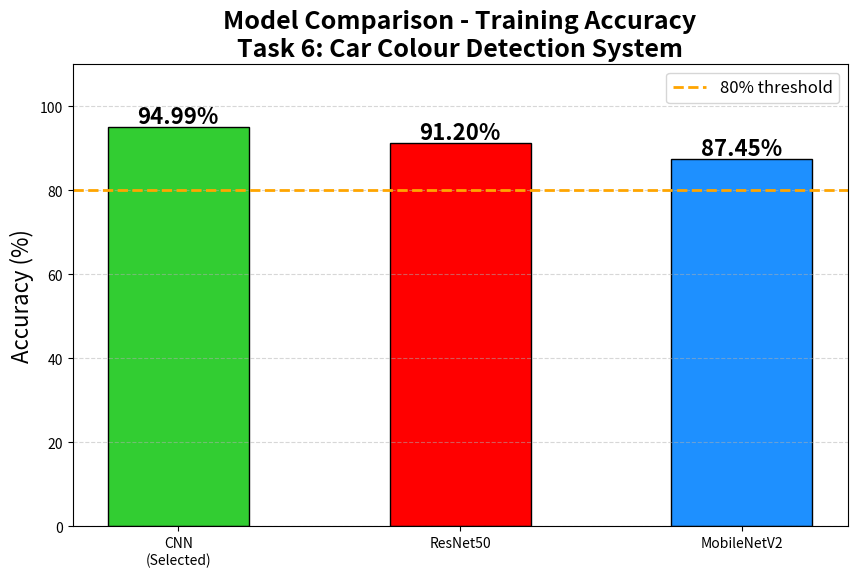

This figure's Python source:
id="t62"
import matplotlib.pyplot as plt

# Models
models = ['CNN\n(Selected)',
          'ResNet50',
          'MobileNetV2']

# Accuracy values
accuracy = [94.99, 91.20, 87.45]

# Colors
colors = ['limegreen',
          'red',
          'dodgerblue']

# Figure
plt.figure(figsize=(10,6))

# Bars
bars = plt.bar(models,
               accuracy,
               color=colors,
               edgecolor='black',
               width=0.5)

# Threshold line
plt.axhline(y=80,
            color='orange',
            linestyle='--',
            linewidth=2,
            label='80% threshold')

# Title
plt.title(
    'Model Comparison - Training Accuracy\nTask 6: Car Colour Detection System',
    fontsize=18,
    fontweight='bold'
)

# Y label
plt.ylabel('Accuracy (%)',
           fontsize=16)

# Limit
plt.ylim(0,110)

# Grid
plt.grid(axis='y',
         linestyle='--',
         alpha=0.5)

# Accuracy text
for bar, value in zip(bars, accuracy):

    plt.text(bar.get_x() + bar.get_width()/2,
             value + 1,
             f'{value:.2f}%',
             ha='center',
             fontsize=16,
             fontweight='bold')

# Legend
plt.legend(fontsize=12)

# Save graph
plt.savefig("model_comparison.png")

# Show
plt.show()

print("Visualization generated successfully")
